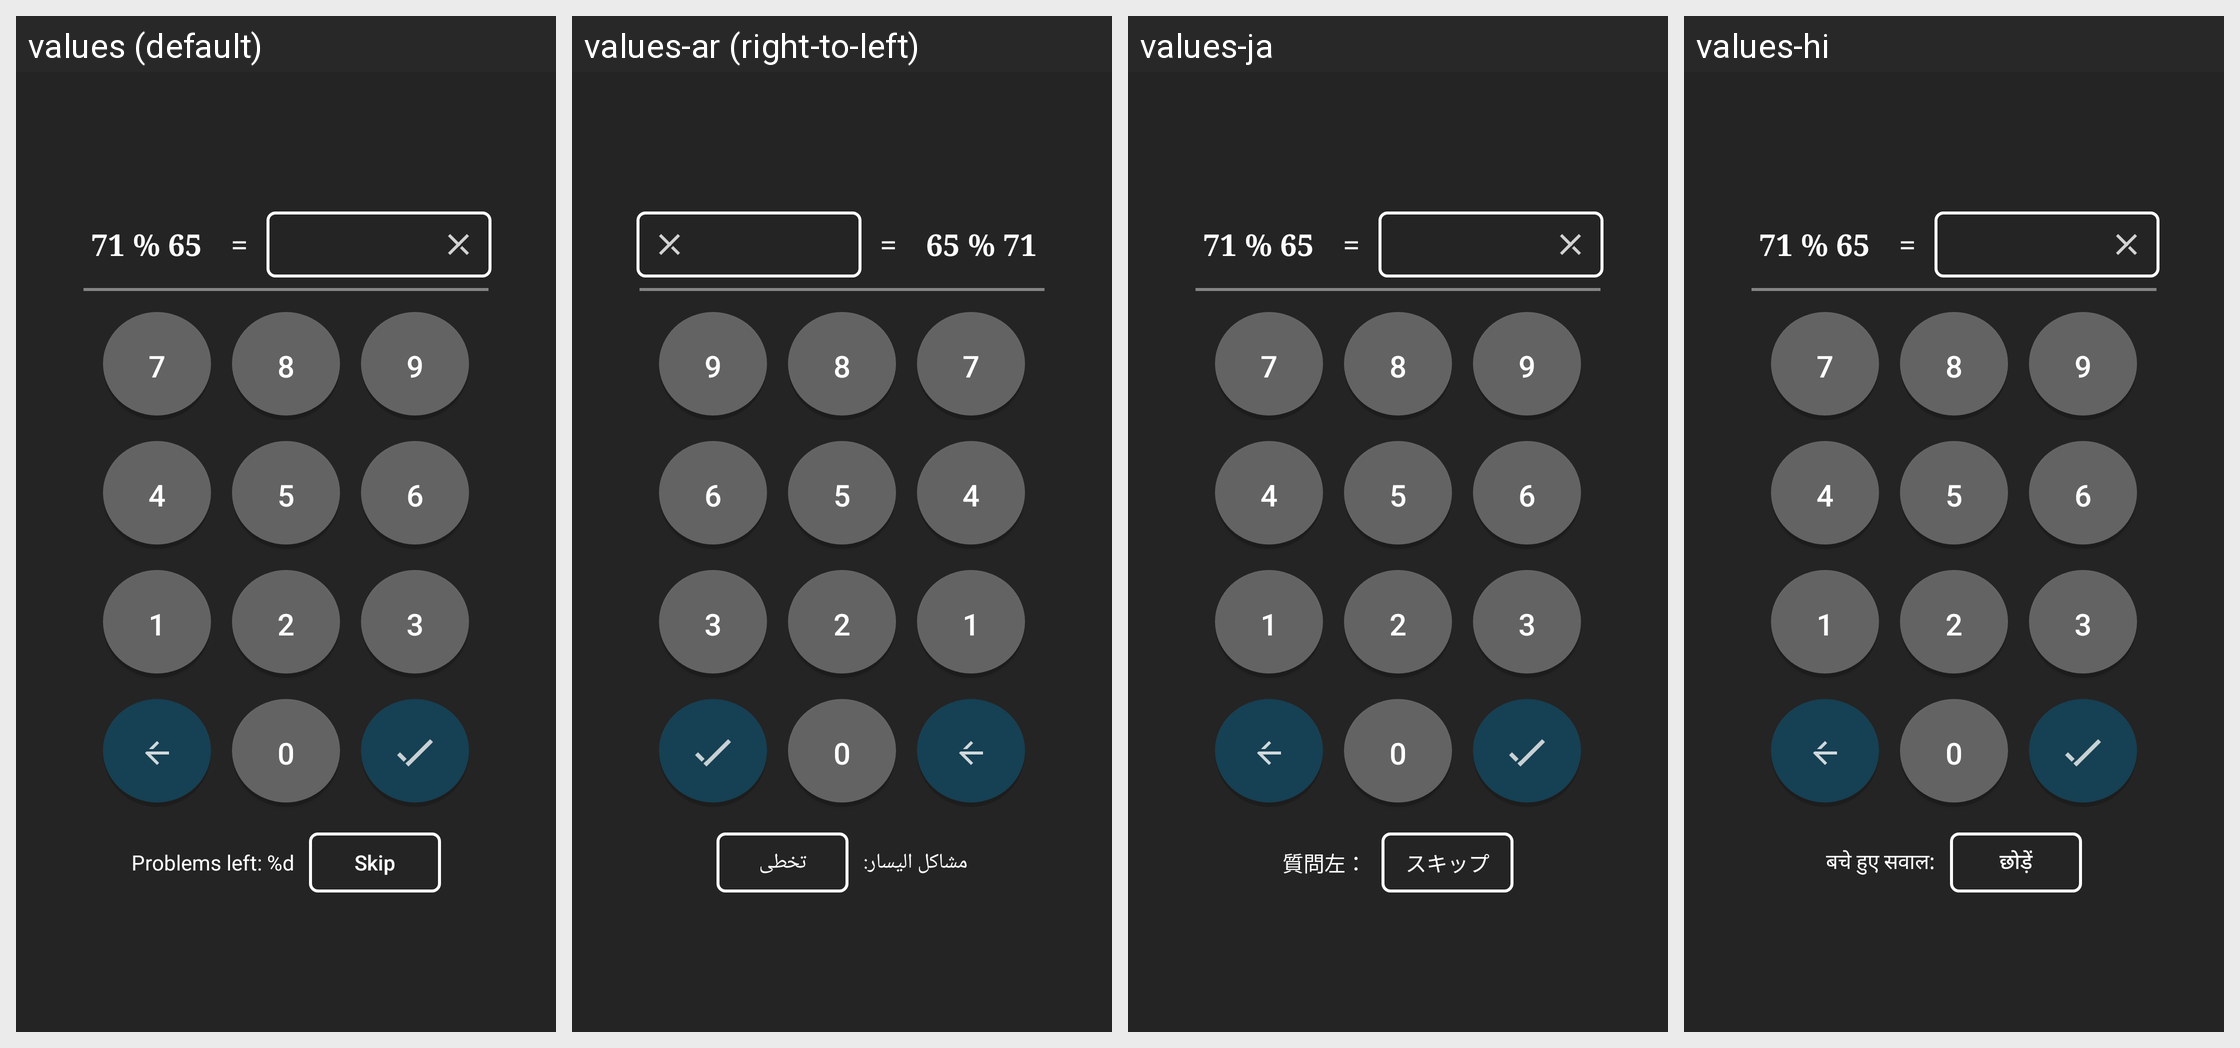

The same Android screen rendered under several of its app's locales, left to right. List the strings drawn on it with the default value and each locale's translation.
Android screen res/layout/math_problem.xml rendered under 4 locales, left to right: values (default), values-ar (right-to-left), values-ja, values-hi. Device: Nexus 5 (rendered at 1080×1920; each locale shown at half size, 540×960, under a caption strip naming it); theme AppTheme.
Other locales in the repository, not shown: values-af, values-de, values-es, values-fr, values-ko, values-ru, values-zh-rCN, values-zh-rHK, values-zh-rTW.
Strings drawn on this screen, with the default value and each locale's value (text and hints the layout hard-codes, and strings that could not be matched under every locale, appear in the picture but are not listed):

default_math_question
  values: 71 % 65
  values-ar: 71 % 65  [not translated; the default value is used]
  values-ja: 71 % 65  [not translated; the default value is used]
  values-hi: 71 % 65  [not translated; the default value is used]

equal_sign
  values:  = 
  values-ar:  =   [not translated; the default value is used]
  values-ja:  =   [not translated; the default value is used]
  values-hi:  =   [not translated; the default value is used]

seven
  values: 7
  values-ar: 7  [not translated; the default value is used]
  values-ja: 7  [not translated; the default value is used]
  values-hi: 7  [not translated; the default value is used]

eight
  values: 8
  values-ar: 8  [not translated; the default value is used]
  values-ja: 8  [not translated; the default value is used]
  values-hi: 8  [not translated; the default value is used]

nine
  values: 9
  values-ar: 9  [not translated; the default value is used]
  values-ja: 9  [not translated; the default value is used]
  values-hi: 9  [not translated; the default value is used]

four
  values: 4
  values-ar: 4  [not translated; the default value is used]
  values-ja: 4  [not translated; the default value is used]
  values-hi: 4  [not translated; the default value is used]

five
  values: 5
  values-ar: 5  [not translated; the default value is used]
  values-ja: 5  [not translated; the default value is used]
  values-hi: 5  [not translated; the default value is used]

six
  values: 6
  values-ar: 6  [not translated; the default value is used]
  values-ja: 6  [not translated; the default value is used]
  values-hi: 6  [not translated; the default value is used]

one
  values: 1
  values-ar: 1  [not translated; the default value is used]
  values-ja: 1  [not translated; the default value is used]
  values-hi: 1  [not translated; the default value is used]

two
  values: 2
  values-ar: 2  [not translated; the default value is used]
  values-ja: 2  [not translated; the default value is used]
  values-hi: 2  [not translated; the default value is used]

three
  values: 3
  values-ar: 3  [not translated; the default value is used]
  values-ja: 3  [not translated; the default value is used]
  values-hi: 3  [not translated; the default value is used]

zero
  values: 0
  values-ar: 0  [not translated; the default value is used]
  values-ja: 0  [not translated; the default value is used]
  values-hi: 0  [not translated; the default value is used]

problems_left
  values: Problems left: %d
  values-ar: مشاكل اليسار:
  values-ja: 質問左：
  values-hi: बचे हुए सवाल:

skip
  values: Skip
  values-ar: تخطى
  values-ja: スキップ
  values-hi: छोड़ें
